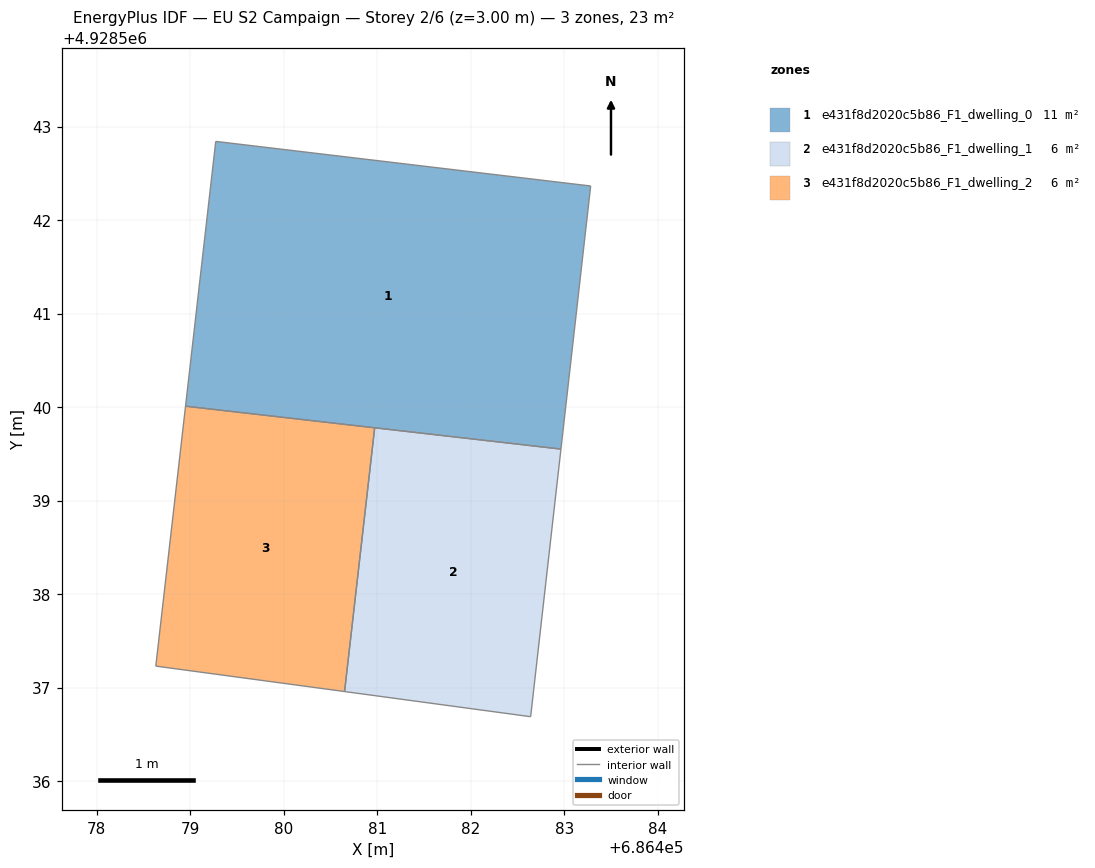
=== STOREY PLAN SPEC (per zone: floor XY polygon, exterior-wall plan segments, windows/doors) ===
zone 1: e431f8d2020c5b86_F1_dwelling_0  (11.5 m²)
  floor: (686483.28, 4928542.36) (686482.96, 4928539.55) (686478.95, 4928540.01) (686479.27, 4928542.84)
  interior walls: 4
zone 2: e431f8d2020c5b86_F1_dwelling_1  (5.7 m²)
  floor: (686482.96, 4928539.55) (686482.64, 4928536.69) (686480.65, 4928536.96) (686480.97, 4928539.78)
  interior walls: 4
zone 3: e431f8d2020c5b86_F1_dwelling_2  (5.7 m²)
  floor: (686480.97, 4928539.78) (686480.65, 4928536.96) (686478.63, 4928537.23) (686478.95, 4928540.01)
  interior walls: 4

=== DERIVED (storey summary) ===
Building: EU S2 Campaign
Storey: 2 of 6  (floor level z = 3.00 m)
Storey gross floor area: 23.0 m²
Zones on this storey: 3
  - e431f8d2020c5b86_F1_dwelling_0: floor 11.5 m²
  - e431f8d2020c5b86_F1_dwelling_1: floor 5.7 m²
  - e431f8d2020c5b86_F1_dwelling_2: floor 5.7 m²
Zone adjacency (shared interzone walls):
  - e431f8d2020c5b86_F1_dwelling_1 ↔ e431f8d2020c5b86_F1_dwelling_2